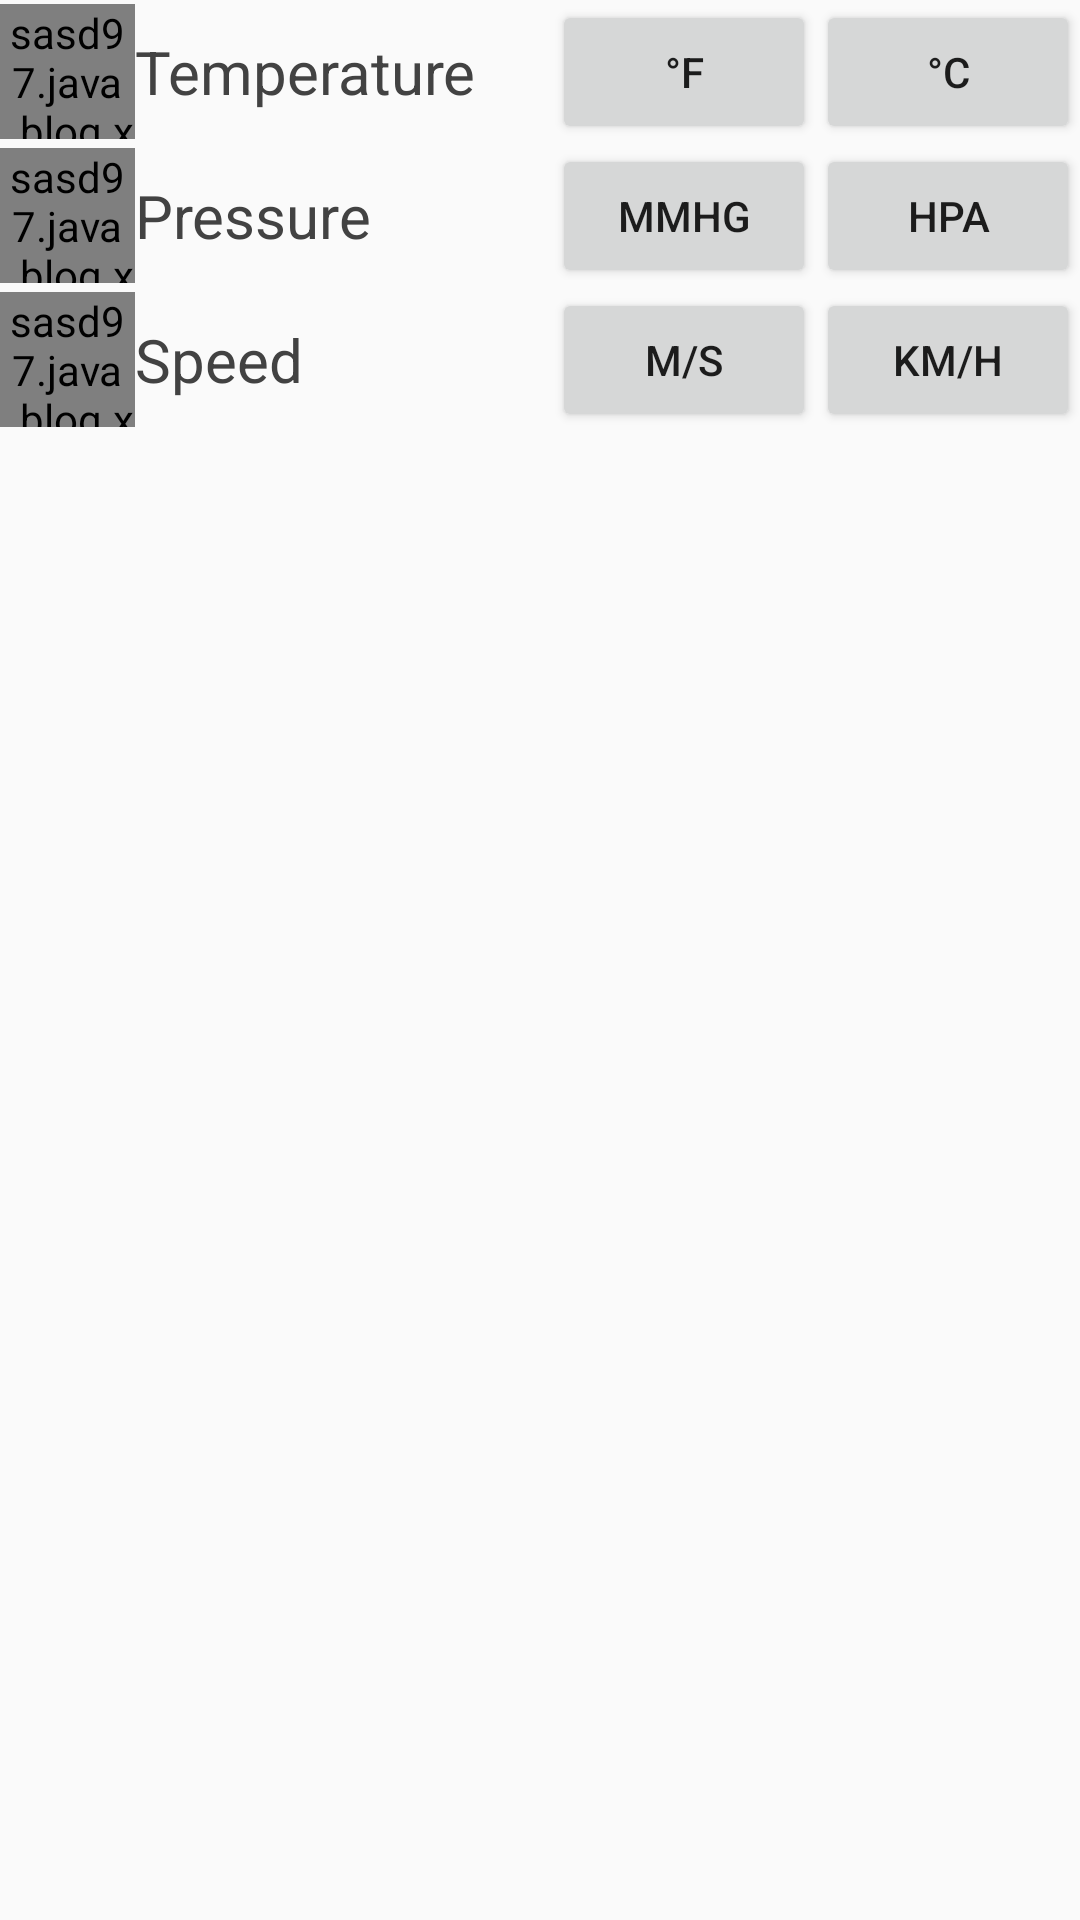

Reconstruct the res/layout file that produces this screen, plus the resources it refers to.
<!-- AndroidManifest.xml: application theme AppTheme -->
<!-- res/layout/content_common_settings.xml -->
<?xml version="1.0" encoding="utf-8"?>
<LinearLayout xmlns:android="http://schemas.android.com/apk/res/android"
    xmlns:app="http://schemas.android.com/apk/res-auto"
    xmlns:tools="http://schemas.android.com/tools"
    android:layout_width="match_parent"
    android:layout_height="match_parent"
    android:orientation="vertical">

    <RelativeLayout
        style="@style/WeatherMenuItem"
        android:layout_width="match_parent"
        android:layout_height="wrap_content"
        android:orientation="horizontal">

        <sasd97.java_blog.xyz.richtextview.RichTextView
            android:id="@+id/content_common_settings_temperature_icon"
            style="@style/WeatherTinyIcon"
            android:layout_width="45dp"
            android:layout_height="45dp"
            android:layout_alignParentLeft="true"
            android:layout_alignParentStart="true"
            android:layout_centerVertical="true"
            android:text="@string/all_weather_thermometer"
            app:fontAsset="weather_icons.ttf"
            tools:text="T" />

        <TextView
            style="@style/WeatherMediumText"
            android:layout_width="wrap_content"
            android:layout_height="wrap_content"
            android:layout_alignParentTop="true"
            android:layout_centerVertical="true"
            android:layout_toEndOf="@+id/content_common_settings_temperature_icon"
            android:layout_toLeftOf="@+id/content_common_settings_fahrenheit"
            android:layout_toRightOf="@+id/content_common_settings_temperature_icon"
            android:layout_toStartOf="@+id/content_common_settings_fahrenheit"
            android:text="@string/settings_fragment_common_temperature"
            tools:text="Set preferences" />

        <android.support.v7.widget.AppCompatButton
            android:id="@+id/content_common_settings_fahrenheit"
            android:layout_width="wrap_content"
            android:layout_height="wrap_content"
            android:layout_toLeftOf="@+id/content_common_settings_celsius"
            android:layout_toStartOf="@+id/content_common_settings_celsius"
            android:text="@string/all_weather_fahrenheit" />

        <android.support.v7.widget.AppCompatButton
            android:id="@+id/content_common_settings_celsius"
            android:layout_width="wrap_content"
            android:layout_height="wrap_content"
            android:layout_alignParentEnd="true"
            android:layout_alignParentRight="true"
            android:layout_gravity="end"
            android:text="@string/all_weather_celsius" />
    </RelativeLayout>

    <RelativeLayout
        style="@style/WeatherMenuItem"
        android:layout_width="match_parent"
        android:layout_height="wrap_content"
        android:orientation="horizontal">

        <sasd97.java_blog.xyz.richtextview.RichTextView
            android:id="@+id/content_common_settings_pressure_icon"
            style="@style/WeatherTinyIcon"
            android:layout_width="45dp"
            android:layout_height="45dp"
            android:layout_alignParentLeft="true"
            android:layout_alignParentStart="true"
            android:layout_centerVertical="true"
            android:text="@string/all_weather_barometer"
            app:fontAsset="weather_icons.ttf"
            tools:text="P" />

        <TextView
            style="@style/WeatherMediumText"
            android:layout_width="wrap_content"
            android:layout_height="wrap_content"
            android:layout_alignParentTop="true"
            android:layout_centerVertical="true"
            android:layout_toEndOf="@+id/content_common_settings_pressure_icon"
            android:layout_toLeftOf="@+id/content_common_settings_mmhg"
            android:layout_toRightOf="@+id/content_common_settings_pressure_icon"
            android:layout_toStartOf="@+id/content_common_settings_mmhg"
            android:text="@string/settings_fragment_common_pressure"
            tools:text="Set preferences" />

        <android.support.v7.widget.AppCompatButton
            android:id="@+id/content_common_settings_mmhg"
            android:layout_width="wrap_content"
            android:layout_height="wrap_content"
            android:layout_toLeftOf="@+id/content_common_settings_pascal"
            android:layout_toStartOf="@+id/content_common_settings_pascal"
            android:text="@string/all_weather_mmhg" />

        <android.support.v7.widget.AppCompatButton
            android:id="@+id/content_common_settings_pascal"
            android:layout_width="wrap_content"
            android:layout_height="wrap_content"
            android:layout_alignParentEnd="true"
            android:layout_alignParentRight="true"
            android:layout_gravity="end"
            android:text="@string/all_weather_pascal" />
    </RelativeLayout>

    <RelativeLayout
        style="@style/WeatherMenuItem"
        android:layout_width="match_parent"
        android:layout_height="wrap_content"
        android:orientation="horizontal">

        <sasd97.java_blog.xyz.richtextview.RichTextView
            android:id="@+id/content_common_settings_speed_icon"
            style="@style/WeatherTinyIcon"
            android:layout_width="45dp"
            android:layout_height="45dp"
            android:layout_alignParentLeft="true"
            android:layout_alignParentStart="true"
            android:layout_centerVertical="true"
            android:text="@string/all_weather_wind_speed"
            app:fontAsset="weather_icons.ttf"
            tools:text="S" />

        <TextView
            style="@style/WeatherMediumText"
            android:layout_width="wrap_content"
            android:layout_height="wrap_content"
            android:layout_alignParentTop="true"
            android:layout_centerVertical="true"
            android:layout_toEndOf="@+id/content_common_settings_speed_icon"
            android:layout_toLeftOf="@+id/content_common_settings_ms"
            android:layout_toRightOf="@+id/content_common_settings_speed_icon"
            android:layout_toStartOf="@+id/content_common_settings_ms"
            android:text="@string/settings_fragment_common_speed"
            tools:text="Set preferences" />

        <android.support.v7.widget.AppCompatButton
            android:id="@+id/content_common_settings_ms"
            android:layout_width="wrap_content"
            android:layout_height="wrap_content"
            android:layout_gravity="end"
            android:layout_toLeftOf="@+id/content_common_settings_kmh"
            android:layout_toStartOf="@+id/content_common_settings_kmh"
            android:text="@string/all_weather_ms" />

        <android.support.v7.widget.AppCompatButton
            android:id="@+id/content_common_settings_kmh"
            android:layout_width="wrap_content"
            android:layout_height="wrap_content"
            android:layout_alignParentEnd="true"
            android:layout_alignParentRight="true"
            android:layout_gravity="end"
            android:text="@string/all_weather_kmh" />
    </RelativeLayout>
</LinearLayout>
<!-- resources referenced by this layout -->
<resources>
  <string name="all_weather_barometer" translatable="false"></string>
  <string name="all_weather_celsius" translatable="false">°C</string>
  <string name="all_weather_fahrenheit" translatable="false">°F</string>
  <string name="all_weather_kmh">km/h</string>
  <string name="all_weather_mmhg">mmHg</string>
  <string name="all_weather_ms">m/s</string>
  <string name="all_weather_pascal">hPa</string>
  <string name="all_weather_thermometer" translatable="false"></string>
  <string name="all_weather_wind_speed" translatable="false"></string>
  <string name="settings_fragment_common_pressure">Pressure</string>
  <string name="settings_fragment_common_speed">Speed</string>
  <string name="settings_fragment_common_temperature">Temperature</string>
  <style name="WeatherMediumText" parent="@android:style/TextAppearance.Medium">
          <item name="android:textSize">20sp</item>
          <item name="android:textColor">@color/colorGreyMd800</item>
          <item name="android:typeface">sans</item>
      </style>
  <style name="WeatherTinyIcon" parent="@android:style/TextAppearance.Small">
          <item name="android:textSize">22sp</item>
          <item name="android:textColor">@color/colorGreyMd700</item>
          <item name="android:gravity">center</item>
      </style>
  <style name="AppTheme" parent="Theme.AppCompat.Light.DarkActionBar">
          <item name="colorPrimary">@color/colorPrimary</item>
          <item name="colorPrimaryDark">@color/colorPrimaryDark</item>
          <item name="colorAccent">@color/colorYandexPrimary</item>
          <item name="android:listDivider">@color/colorGreyMd200</item>
      </style>
  <color name="colorGreyMd800">#424242</color>
  <color name="colorGreyMd700">#616161</color>
  <color name="colorPrimary">@color/colorGreyMd800</color>
  <color name="colorPrimaryDark">@color/colorDeepGrey</color>
  <color name="colorYandexPrimary">#ffcc00</color>
  <color name="colorGreyMd200">#EEEEEE</color>
  <color name="colorDeepGrey">#272727</color>
</resources>
